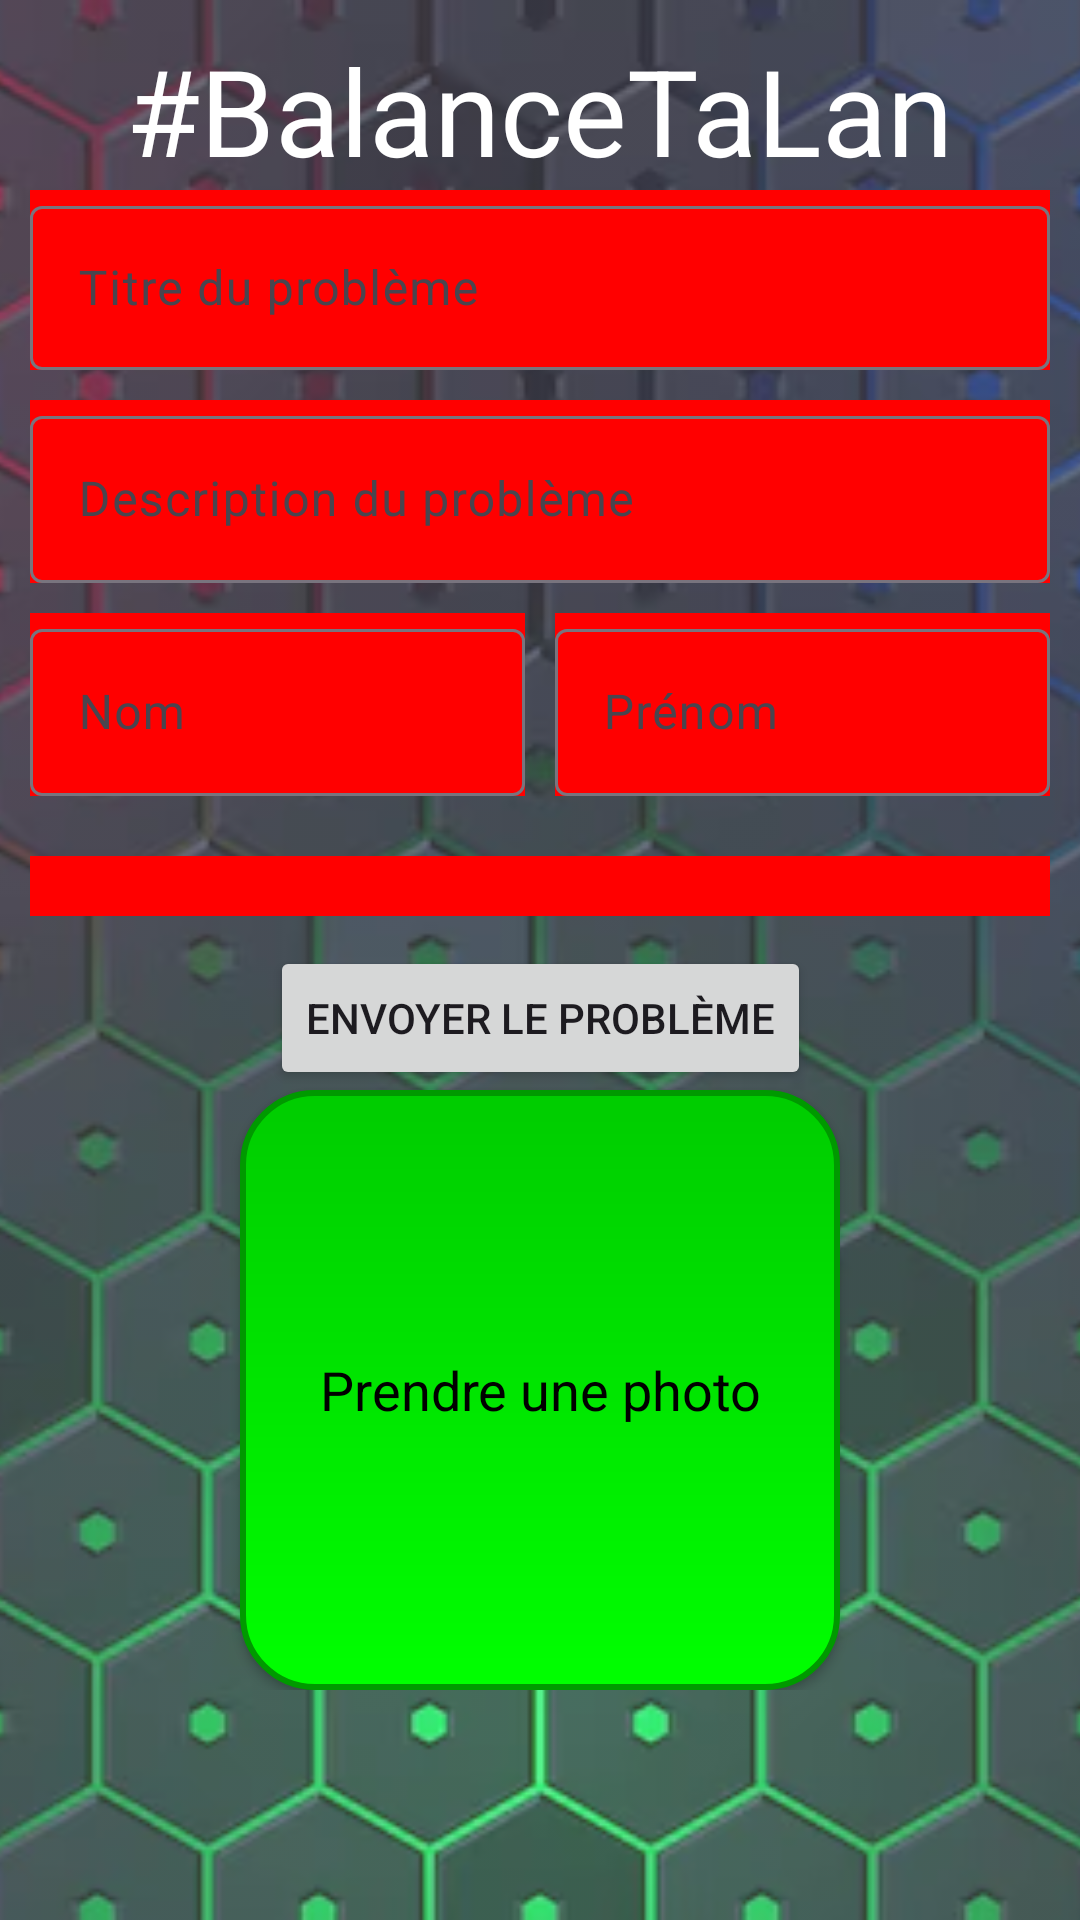

Write the Android layout XML for this screen, with the resource values it uses.
<!-- AndroidManifest.xml: application theme Theme.BalanceTaLan -->
<!-- res/layout/fragment_screen1.xml -->
<?xml version="1.0" encoding="utf-8"?>
<FrameLayout xmlns:android="http://schemas.android.com/apk/res/android"
    xmlns:tools="http://schemas.android.com/tools"
    android:layout_width="match_parent"
    android:layout_height="match_parent"
    xmlns:app="http://schemas.android.com/apk/res-auto"
    tools:context=".Screen1Fragment">

    <ImageView
        android:layout_width="match_parent"
        android:layout_height="match_parent"
        android:scaleType="centerCrop"
        android:src="@drawable/gamer_bg"
        android:alpha="0.8"
        />

    <ScrollView
        android:layout_width="match_parent"
        android:layout_height="match_parent">

    <androidx.constraintlayout.widget.ConstraintLayout
        android:layout_width="match_parent"
        android:layout_height="match_parent"
        android:paddingStart="10dp"
        android:paddingTop="10dp"
        android:paddingEnd="10dp" >

        <TextView
            android:id="@+id/title"
            android:layout_width="wrap_content"
            android:layout_height="wrap_content"
            android:text="@string/app_name"
            android:textSize="40sp"
            android:textColor="@android:color/white"
            app:layout_constraintTop_toTopOf="parent"
            app:layout_constraintStart_toStartOf="parent"
            app:layout_constraintEnd_toEndOf="parent"
            android:layout_marginBottom="30dp" />

        <com.google.android.material.textfield.TextInputLayout
            android:id="@+id/title_input_layout"
            android:layout_width="match_parent"
            android:layout_height="60dp"
            app:layout_constraintTop_toBottomOf="@id/title"
            app:layout_constraintStart_toStartOf="parent"
            app:layout_constraintEnd_toEndOf="parent"
            android:background="@color/red"
            >

            <com.google.android.material.textfield.TextInputEditText
                android:id="@+id/title_input_edit_text"
                android:layout_width="match_parent"
                android:layout_height="wrap_content"
                android:hint="@string/title_input_box_content"
                
                android:imeOptions="flagNoEnterAction"/>
        </com.google.android.material.textfield.TextInputLayout>

        <com.google.android.material.textfield.TextInputLayout
            android:id="@+id/description_input"
            android:layout_width="match_parent"
            android:layout_height="wrap_content"
            app:layout_constraintTop_toBottomOf="@id/title_input_layout"
            app:layout_constraintStart_toStartOf="parent"
            app:layout_constraintEnd_toEndOf="parent"
            android:background="@color/red"
            
            android:layout_marginTop="10dp">

            <com.google.android.material.textfield.TextInputEditText
                android:layout_width="match_parent"
                android:layout_height="wrap_content"
                android:hint="@string/problem_description_input"
                android:id="@+id/description_input_edit_text"
                android:imeOptions="flagNoEnterAction"/>
        </com.google.android.material.textfield.TextInputLayout>

        <LinearLayout
            android:id="@+id/name_input"
            android:layout_width="match_parent"
            android:layout_height="wrap_content"
            android:orientation="horizontal"
            app:layout_constraintTop_toBottomOf="@id/description_input"
            android:layout_marginTop="10dp">

            <com.google.android.material.textfield.TextInputLayout
                android:layout_width="match_parent"
                android:layout_height="match_parent"
                android:background="@color/red"
                android:layout_weight="1"
                android:layout_marginRight="5dp">

                <com.google.android.material.textfield.TextInputEditText
                    android:layout_width="match_parent"
                    android:layout_height="wrap_content"
                    android:hint="@string/lastname_input"
                    android:id="@+id/lastname_input_edit_text"/>
            </com.google.android.material.textfield.TextInputLayout>

            <com.google.android.material.textfield.TextInputLayout
                android:layout_width="match_parent"
                android:layout_height="match_parent"
                android:background="@color/red"
                android:layout_weight="1"
                android:layout_marginLeft="5dp">

                <com.google.android.material.textfield.TextInputEditText
                    android:layout_width="match_parent"
                    android:layout_height="wrap_content"
                    android:hint="@string/firstname_input"
                    android:id="@+id/firstname_input_edit_text"/>
            </com.google.android.material.textfield.TextInputLayout>
        </LinearLayout>

        <LinearLayout
            android:id="@+id/area_place"
            android:layout_width="match_parent"
            android:layout_height="wrap_content"
            android:orientation="horizontal"
            app:layout_constraintTop_toBottomOf="@id/name_input"
            android:layout_marginTop="10dp">


            <Spinner
                android:background="@color/red"
                android:id="@+id/area_spinner"
                android:layout_width="match_parent"
                android:layout_height="wrap_content"
                android:layout_marginRight="5dp"
                android:layout_weight="1" />

            <Spinner
                android:background="@color/red"
                android:id="@+id/table_spinner"
                android:layout_width="match_parent"
                android:layout_height="wrap_content"
                android:layout_marginLeft="5dp"
                android:layout_weight="1" />
        </LinearLayout>

        <Spinner
            android:id="@+id/type_spinner"
            android:layout_width="match_parent"
            android:layout_height="wrap_content"
            app:layout_constraintTop_toBottomOf="@id/area_place"
            android:layout_weight="1"
            android:background="@color/red"
            android:layout_marginTop="10dp" 
            android:paddingVertical="10dp" />

        <Button
            android:id="@+id/send_ticket_button"
            android:layout_marginTop="10dp"
            android:layout_width="wrap_content"
            android:layout_height="wrap_content"
            android:text="@string/send_ticket_button_text"
            app:layout_constraintTop_toBottomOf="@id/type_spinner"
            app:layout_constraintRight_toRightOf="parent"
            app:layout_constraintLeft_toLeftOf="parent" />

        <Button
            android:id="@+id/buttonImage"
            style="@android:style/Widget.Button"
            app:backgroundTint="@null"
            android:layout_width="200dp"
            android:layout_height="200dp"
            android:text="Prendre une photo"
            android:textSize="18sp"
            android:textColor="#000000"
            android:background="@drawable/my_button"
            app:layout_constraintTop_toBottomOf="@id/send_ticket_button"
            app:layout_constraintBottom_toBottomOf="parent"
            app:layout_constraintLeft_toLeftOf="parent"
            app:layout_constraintRight_toRightOf="parent" />

        <ImageView
            android:id="@+id/imageViewPhoto"
            android:layout_width="200dp"
            android:layout_height="200dp"
            android:visibility="gone"
            android:layout_gravity="center"
            android:scaleType="centerCrop"
            app:layout_constraintTop_toBottomOf="@id/send_ticket_button"
            app:layout_constraintBottom_toBottomOf="parent"
            app:layout_constraintLeft_toLeftOf="parent"
            app:layout_constraintRight_toRightOf="parent" />

    </androidx.constraintlayout.widget.ConstraintLayout>

    </ScrollView>

</FrameLayout>
<!-- resources referenced by this layout -->
<resources>
  <color name="red">#FFFF0000</color>
  <!-- drawable gamer_bg: png bitmap (drawable, 425920 bytes) -->
  <!-- drawable my_button (drawable) -->
  <shape xmlns:android="http://schemas.android.com/apk/res/android">
      <gradient
          android:startColor="#00FF00"
          android:endColor="#00CC00"
          android:angle="90"/>
      <corners android:radius="24dp"/>
      <stroke
          android:width="2dp"
          android:color="#009900"/>
      <padding
          android:left="10dp"
          android:top="10dp"
          android:right="10dp"
          android:bottom="10dp"/>
  </shape>
  <string name="app_name">#BalanceTaLan</string>
  <string name="firstname_input">Prénom</string>
  <string name="lastname_input">Nom</string>
  <string name="problem_description_input">Description du problème</string>
  <string name="send_ticket_button_text">Envoyer le problème</string>
  <string name="title_input_box_content">Titre du problème</string>
  <style name="Theme.BalanceTaLan" parent="Base.Theme.BalanceTaLan" />
  <style name="Base.Theme.BalanceTaLan" parent="Theme.Material3.DayNight.NoActionBar">
          
          
      </style>
</resources>
